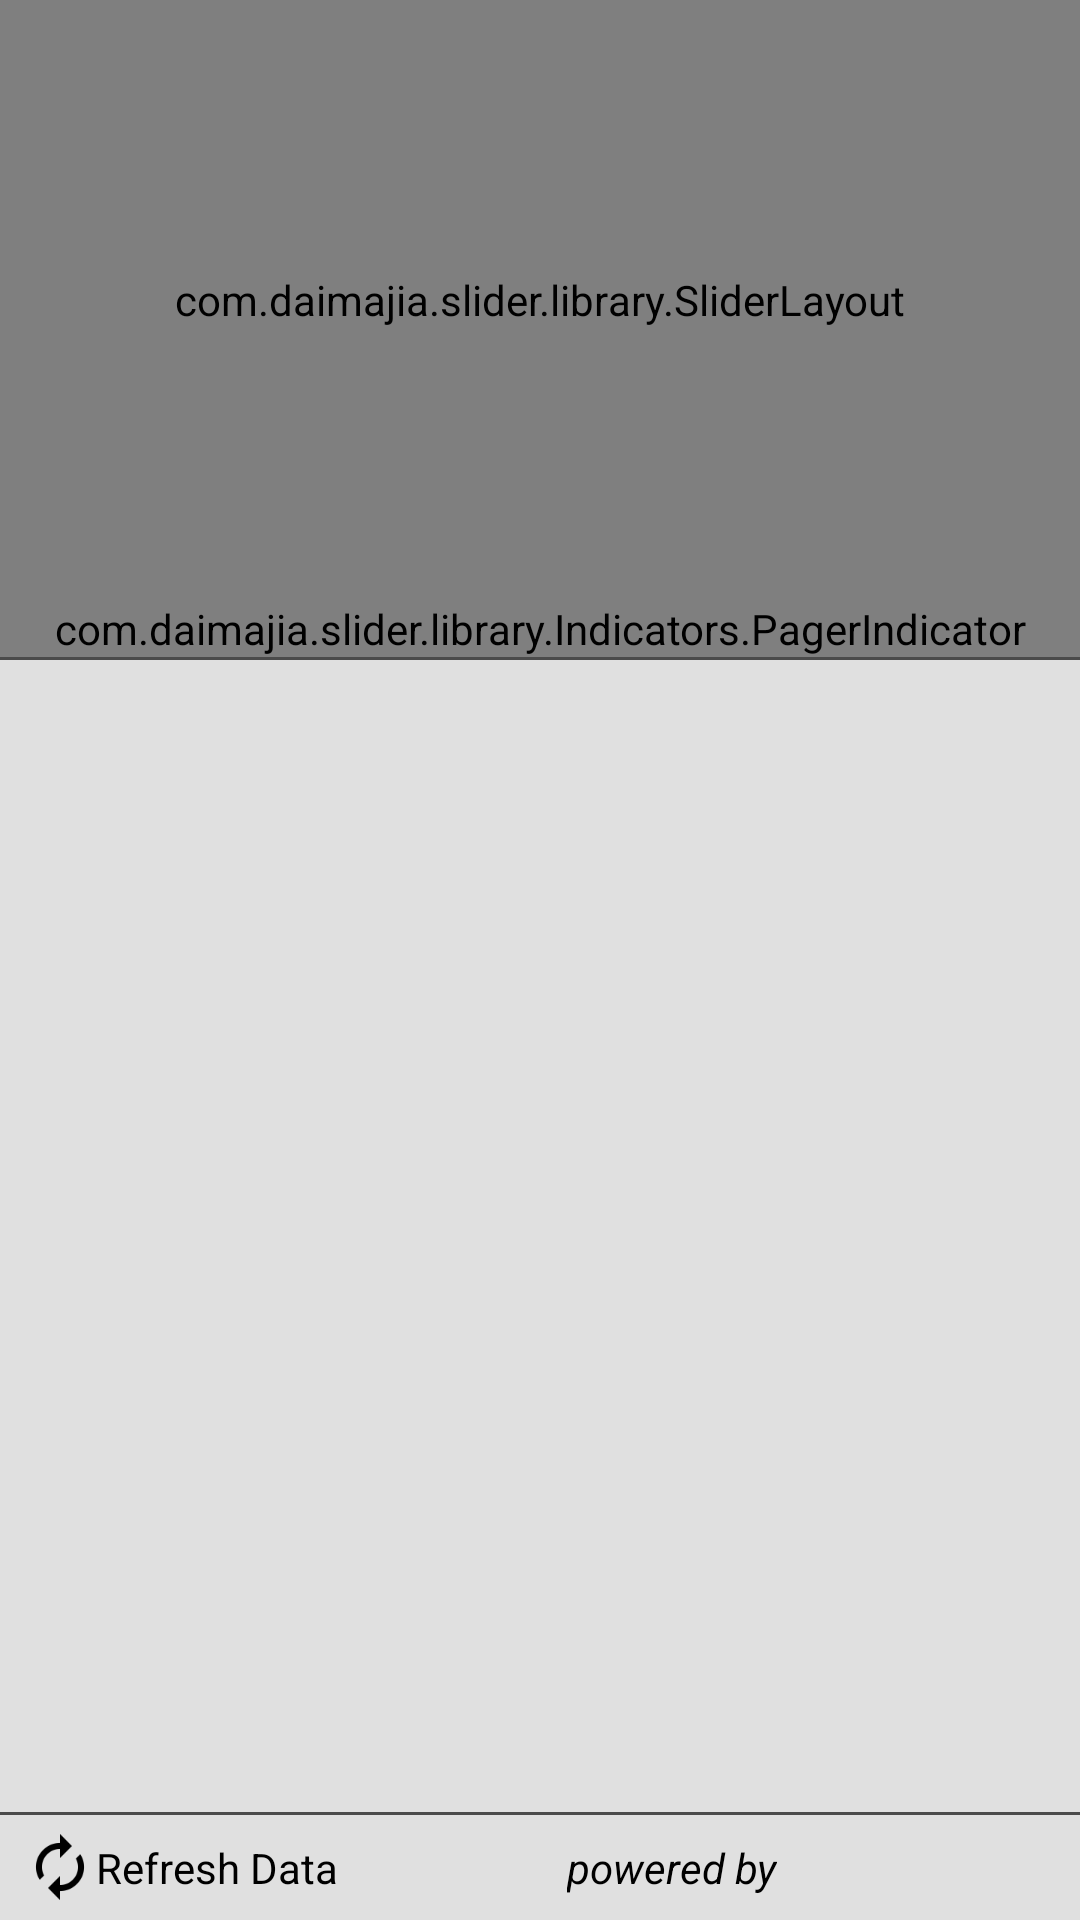

Produce the Android XML layout that renders to this screen, including the resource entries it uses.
<!-- AndroidManifest.xml: application theme AppTheme -->
<!-- res/layout/activity_main.xml -->
<?xml version="1.0" encoding="utf-8"?>
<android.support.design.widget.CoordinatorLayout
    android:id="@+id/clMain"
    xmlns:android="http://schemas.android.com/apk/res/android"
    xmlns:app="http://schemas.android.com/apk/res-auto"
    android:layout_width="match_parent"
    android:layout_height="match_parent"
    android:animateLayoutChanges="true"
    android:background="@color/app_background">
    <RelativeLayout
        android:layout_width="match_parent"
        android:layout_height="match_parent"
        android:animateLayoutChanges="true">
        <android.support.design.widget.AppBarLayout
            android:id="@+id/appBar"
            android:layout_width="match_parent"
            android:layout_height="wrap_content"
            android:animateLayoutChanges="true"
            android:theme="@style/AppTheme.AppBarOverlay"
            android:visibility="gone">
            <android.support.v7.widget.Toolbar
                android:id="@+id/toolbar1"
                style="@style/Widget.MyApp.ActionBar"
                xmlns:android="http://schemas.android.com/apk/res/android"
                android:layout_width="match_parent"
                android:layout_height="wrap_content"
                android:animateLayoutChanges="true"
                android:background="@color/colorPrimary"
                android:theme="@style/Base.ThemeOverlay.AppCompat.Dark"
                android:visibility="gone"/>
        </android.support.design.widget.AppBarLayout>
        <RelativeLayout
            android:layout_width="match_parent"
            android:layout_height="wrap_content"
            android:layout_below="@+id/appBar"
            android:layout_centerInParent="true"
            android:animateLayoutChanges="true">
            <com.daimajia.slider.library.SliderLayout
                android:id="@+id/slider"
                android:layout_width="match_parent"
                android:layout_height="@dimen/home_slider_height"
                android:layout_alignParentLeft="true"
                android:layout_alignParentStart="true"
                android:layout_alignParentTop="true"
                app:auto_cycle="true"
                app:pager_animation="Accordion"
                app:pager_animation_span="500"/>

            <com.daimajia.slider.library.Indicators.PagerIndicator
                android:id="@+id/custom_indicator"
                android:layout_width="match_parent"
                android:layout_height="wrap_content"
                android:layout_below="@id/slider"
                android:gravity="center"/>
            <ImageView
                android:id="@+id/ivLogo"
                android:layout_width="match_parent"
                android:layout_height="@dimen/logo_height"
                android:layout_margin="@dimen/activity_margin"
                android:src="@drawable/famdent_logo"
                android:visibility="gone"/>
            <RelativeLayout
                android:layout_width="wrap_content"
                android:layout_height="wrap_content"
                android:layout_alignParentEnd="true"
                android:layout_alignParentRight="true"
                android:layout_margin="@dimen/activity_margin"
                android:background="@drawable/button_bg"
                android:padding="@dimen/activity_margin_small"
                android:visibility="gone">
                <ImageView
                    android:id="@+id/ivVisitorCard"
                    android:layout_width="wrap_content"
                    android:layout_height="wrap_content"
                    android:src="@drawable/ic_visitor_card"/>

            </RelativeLayout>
            <View
                android:id="@+id/view"
                android:layout_width="match_parent"
                android:layout_height="1dp"
                android:layout_below="@+id/custom_indicator"
                android:background="@color/divider_color">
            </View>
            <android.support.v7.widget.RecyclerView
                android:id="@+id/rvHomeServiceList"
                android:layout_width="fill_parent"
                android:layout_height="fill_parent"
                android:layout_above="@+id/view2"
                android:layout_below="@+id/view"
                android:fillViewport="true"
                android:overScrollMode="never" android:scrollbarStyle="insideOverlay"/>

            <View
                android:id="@+id/view2"
                android:layout_width="match_parent"
                android:layout_height="1dp"
                android:layout_above="@+id/rlFooter"
                android:background="@color/divider_color">
            </View>
            <RelativeLayout
                android:id="@+id/rlFooter"
                android:layout_width="match_parent"
                android:layout_height="@dimen/indiasupply_logo_height"
                android:layout_alignParentBottom="true">


                <TextView
                    android:id="@+id/tvRefreshData"
                    android:layout_width="wrap_content"
                    android:layout_height="match_parent"
                    android:layout_centerVertical="true"
                    android:drawableLeft="@drawable/ic_refresh"
                    android:gravity="center_vertical"
                    android:paddingLeft="@dimen/activity_margin_small"
                    android:paddingRight="@dimen/activity_margin_small"
                    android:text="Refresh Data"
                    android:textColor="@color/app_text_color_dark"
                />

                <ImageView
                    android:id="@+id/ivIndiaSupplyLogo"
                    android:layout_width="@dimen/indiasupply_logo_width"
                    android:layout_height="@dimen/indiasupply_logo_height"
                    android:layout_alignParentBottom="true"
                    android:layout_alignParentEnd="true"
                    android:layout_alignParentRight="true"
                    android:layout_marginEnd="@dimen/activity_margin_small"
                    android:layout_marginLeft="@dimen/activity_margin_small"
                    android:layout_marginRight="@dimen/activity_margin_small"
                    android:layout_marginStart="@dimen/activity_margin_small"
                    android:contentDescription="@string/app_name"
                    android:src="@drawable/indiasupply_logo"/>
                <TextView
                    android:layout_width="wrap_content"
                    android:layout_height="wrap_content"
                    android:layout_alignBottom="@+id/ivIndiaSupplyLogo"
                    android:layout_marginBottom="@dimen/activity_margin_small"
                    android:layout_toLeftOf="@+id/ivIndiaSupplyLogo"
                    android:layout_toStartOf="@+id/ivIndiaSupplyLogo"
                    android:text="@string/activity_main_text_powered_by"
                    android:textColor="@color/app_text_color_dark"
                    android:textSize="@dimen/text_size_small"
                    android:textStyle="italic"/>
            </RelativeLayout>

        </RelativeLayout>


    </RelativeLayout>
</android.support.design.widget.CoordinatorLayout>
<!-- resources referenced by this layout -->
<resources>
  <color name="app_background">#e0e0e0</color>
  <color name="app_text_color_dark">#000000</color>
  <color name="colorPrimary">#b50404</color>
  <color name="divider_color">#4b4b4b</color>
  <dimen name="activity_margin">16dp</dimen>
  <dimen name="activity_margin_small">8dp</dimen>
  <dimen name="home_slider_height">200dp</dimen>
  <dimen name="indiasupply_logo_height">35dp</dimen>
  <dimen name="indiasupply_logo_width">85dp</dimen>
  <dimen name="logo_height">150dp</dimen>
  <dimen name="text_size_small">14sp</dimen>
  <!-- drawable famdent_logo: png bitmap (drawable, 116814 bytes) -->
  <!-- drawable ic_refresh: png bitmap (drawable-hdpi, 593 bytes) -->
  <!-- drawable ic_visitor_card: png bitmap (drawable-hdpi, 1271 bytes) -->
  <string name="activity_main_text_powered_by">powered by</string>
  <string name="app_name">Famdent - Visitor App</string>
  <style name="AppTheme.AppBarOverlay" parent="ThemeOverlay.AppCompat.ActionBar" />
  <style name="Widget.MyApp.ActionBar" parent="Widget.AppCompat.ActionBar">
          <item name="android:background">@color/colorPrimary</item>
          <item name="theme">@style/ThemeOverlay.MyApp.ActionBar</item>
          <item name="popupTheme">@style/ThemeOverlay.AppCompat.Light</item>
      </style>
  <style name="AppTheme" parent="Theme.AppCompat.Light.NoActionBar">
          
          <item name="android:actionMenuTextColor">@color/text_color_grey_dark</item>
          <item name="colorPrimary">@color/colorPrimary</item>
          <item name="colorPrimaryDark">@color/colorPrimaryDark</item>
          <item name="colorAccent">@color/colorAccent</item>
      </style>
  <style name="ThemeOverlay.MyApp.ActionBar" parent="ThemeOverlay.AppCompat.ActionBar">
          <item name="android:textColorHint">@color/text_color_grey_light</item>
          <item name="android:textColorPrimary">@color/text_color_white</item>
          <item name="actionMenuTextColor">@color/text_color_white</item>
      </style>
  <color name="text_color_grey_dark">#858585</color>
  <color name="colorPrimaryDark">#8a0808</color>
  <color name="colorAccent">#8a0808</color>
  <color name="text_color_grey_light">#bebebe</color>
  <color name="text_color_white">#ffffff</color>
</resources>
